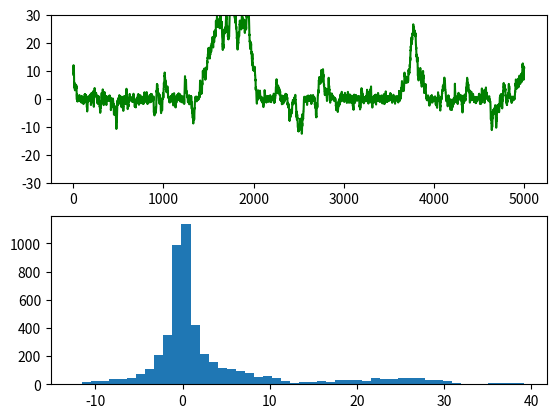

Reproduce this figure in Python. (Note: this script raises an exception after producing the figure.)
'''
Date:20160629
@author: zhaozhiyong
'''
import random
from scipy.stats import norm
import matplotlib.pyplot as plt

def cauchy(theta):
    y = 1.0 / (1.0 + theta ** 2)
    return y

T = 5000
sigma = 1
thetamin = -30
thetamax = 30
theta = [0.0] * (T+1)
theta[0] = random.uniform(thetamin, thetamax)

t = 0
while t < T:
    t = t + 1
    theta_star = norm.rvs(loc=theta[t - 1], scale=sigma, size=1, random_state=None)
    #print theta_star
    alpha = min(1, (cauchy(theta_star[0]) / cauchy(theta[t - 1])))

    u = random.uniform(0, 1)
    if u <= alpha:
        theta[t] = theta_star[0]
    else:
        theta[t] = theta[t - 1]

ax1 = plt.subplot(211)
ax2 = plt.subplot(212)
plt.sca(ax1)
plt.ylim(thetamin, thetamax)
plt.plot(range(T+1), theta, 'g-')
plt.sca(ax2)
num_bins = 50
plt.hist(theta, num_bins, normed=1, facecolor='red', alpha=0.5)
plt.show()